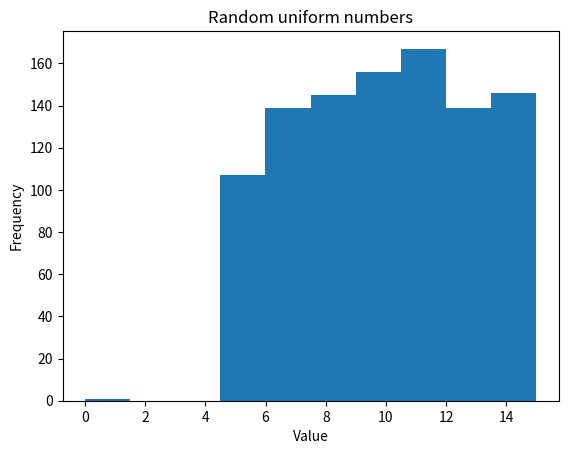

Source code (Python):
import numpy as np
import matplotlib.pyplot as plt
import random

arr = np.empty(1000)
for i in range(1, 1000):
    arr[i-1] = 5 + 10 * random.random()
plt.hist(arr)
plt.title("Random uniform numbers")
plt.xlabel("Value")
plt.ylabel("Frequency")
plt.show()
